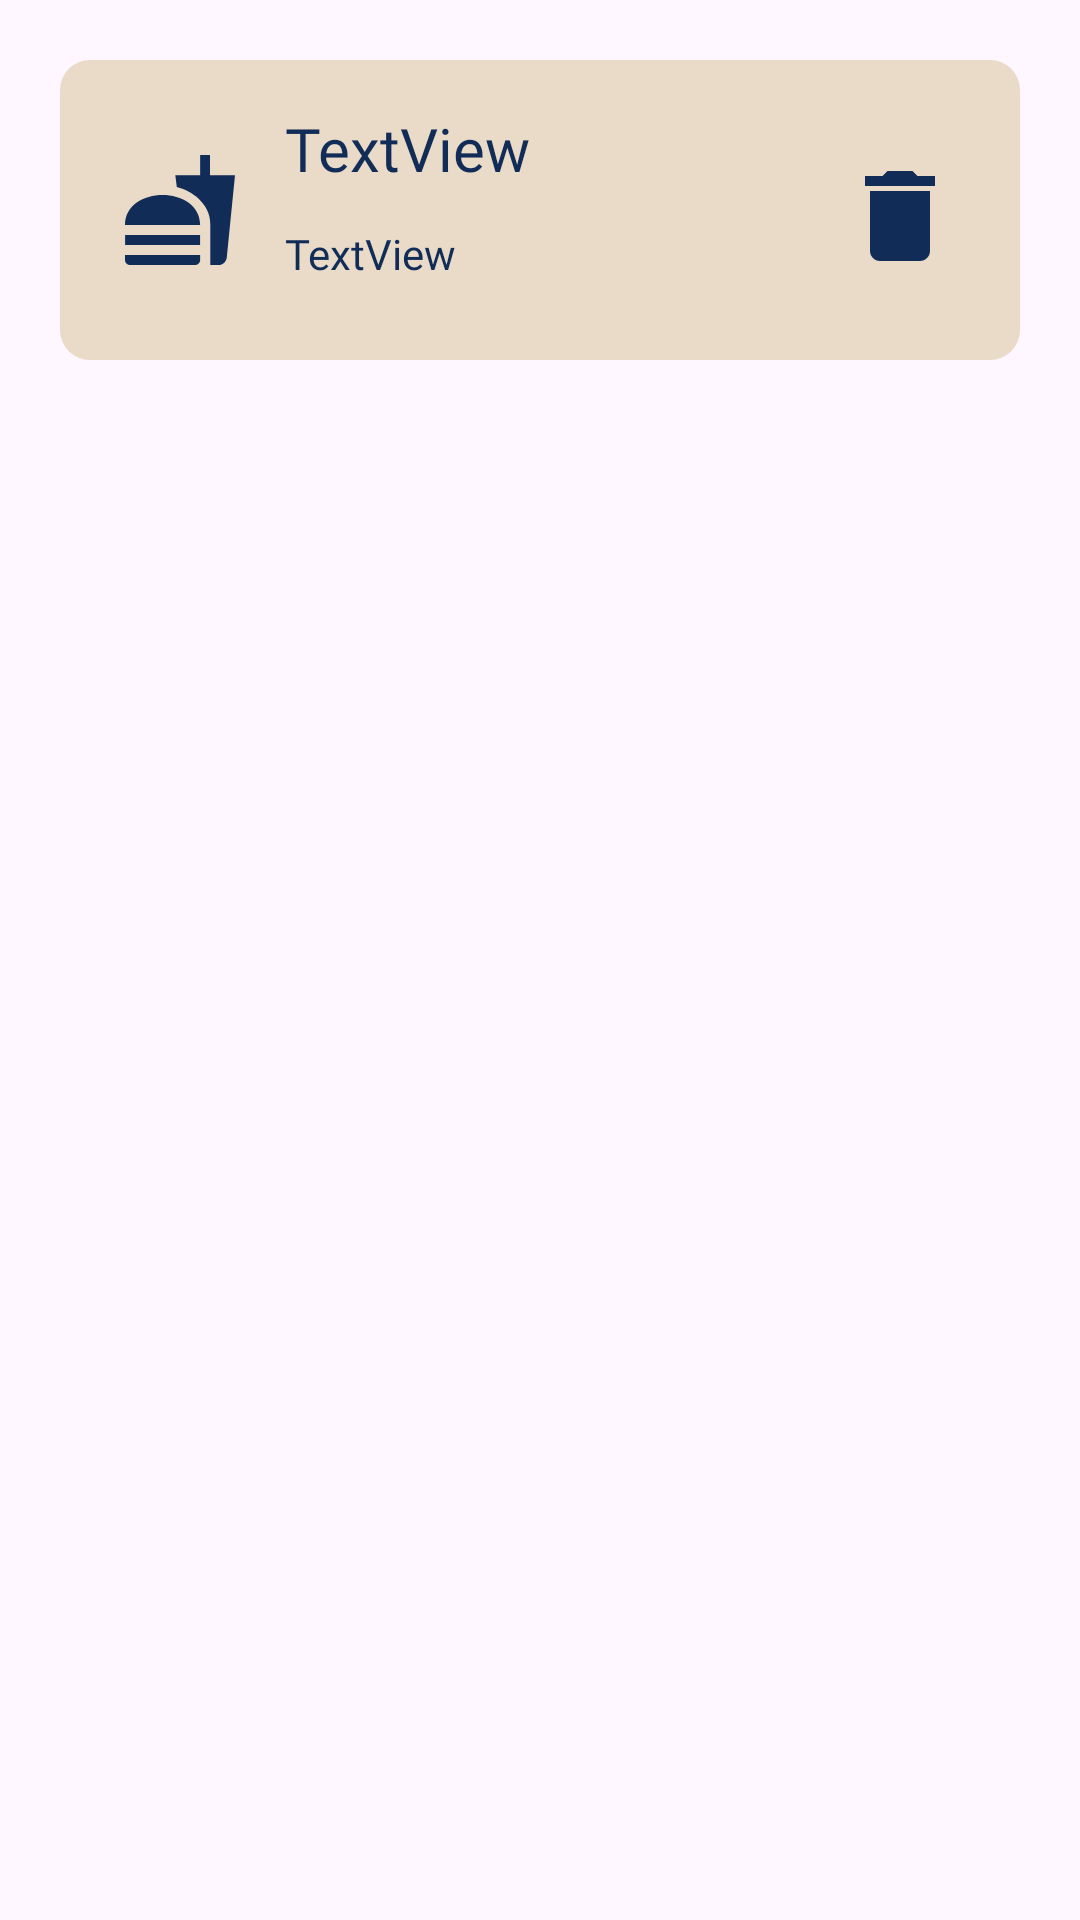

Reconstruct the res/layout file that produces this screen, plus the resources it refers to.
<!-- AndroidManifest.xml: application theme Theme.Recyclercrd -->
<!-- res/layout/item.xml -->
<?xml version="1.0" encoding="utf-8"?>
<androidx.constraintlayout.widget.ConstraintLayout xmlns:android="http://schemas.android.com/apk/res/android"
    xmlns:app="http://schemas.android.com/apk/res-auto"
    xmlns:tools="http://schemas.android.com/tools"
    android:layout_width="match_parent"
    android:layout_height="wrap_content">

    <TextView
        android:id="@+id/textView2"
        android:layout_width="0dp"
        android:layout_height="100dp"
        android:layout_marginLeft="20dp"
        android:layout_marginTop="20dp"
        android:layout_marginRight="20dp"
        android:background="@drawable/item_bg"
        android:drawableLeft="@drawable/baseline_fastfood_24"
        android:paddingLeft="20dp"
        android:paddingRight="20dp"
        app:layout_constraintEnd_toEndOf="parent"
        app:layout_constraintStart_toStartOf="parent"
        app:layout_constraintTop_toTopOf="parent" />

    <TextView
        android:id="@+id/tvMakanan"
        android:layout_width="0dp"
        android:layout_height="wrap_content"
        android:layout_marginLeft="75dp"
        android:layout_marginTop="16dp"
        android:fontFamily="@font/poppins_extrabold"
        android:text="TextView"
        android:textColor="#102C57"
        android:textSize="20sp"
        app:layout_constraintEnd_toStartOf="@+id/delete_btn"
        app:layout_constraintHorizontal_bias="0.352"
        app:layout_constraintStart_toStartOf="@+id/textView2"
        app:layout_constraintTop_toTopOf="@+id/textView2" />

    <TextView
        android:id="@+id/tvHarga"
        android:layout_width="0dp"
        android:layout_height="wrap_content"
        android:layout_marginLeft="75dp"
        android:fontFamily="@font/poppins"
        android:text="TextView"
        android:textColor="#102C57"
        app:layout_constraintBottom_toBottomOf="@+id/textView2"
        app:layout_constraintEnd_toStartOf="@+id/delete_btn"
        app:layout_constraintHorizontal_bias="0.301"
        app:layout_constraintStart_toStartOf="@+id/textView2"
        app:layout_constraintTop_toBottomOf="@+id/tvMakanan"
        app:layout_constraintVertical_bias="0.32" />

    <ImageButton
        android:id="@+id/delete_btn"
        android:layout_width="wrap_content"
        android:layout_height="wrap_content"
        android:layout_marginEnd="20dp"
        android:background="@drawable/transparan"
        app:layout_constraintBottom_toBottomOf="@+id/textView2"
        app:layout_constraintEnd_toEndOf="@+id/textView2"
        app:layout_constraintTop_toTopOf="@+id/textView2"
        app:layout_constraintVertical_bias="0.533"
        app:srcCompat="@drawable/baseline_delete_24" />

    <View
        android:id="@+id/divider"
        android:layout_width="409dp"
        android:layout_height="1dp"
        android:layout_marginTop="4dp"
        android:background="?android:attr/listDivider"
        android:visibility="gone"
        app:layout_constraintBottom_toBottomOf="parent"
        app:layout_constraintEnd_toEndOf="parent"
        app:layout_constraintHorizontal_bias="1.0"
        app:layout_constraintStart_toStartOf="parent"
        app:layout_constraintTop_toBottomOf="@+id/textView2"
        app:layout_constraintVertical_bias="0.017" />
</androidx.constraintlayout.widget.ConstraintLayout>
<!-- resources referenced by this layout -->
<resources>
  <!-- drawable baseline_delete_24 (drawable) -->
  <vector android:height="40dp" android:tint="#102C57"
      android:viewportHeight="24" android:viewportWidth="24"
      android:width="40dp" xmlns:android="http://schemas.android.com/apk/res/android">
      <path android:fillColor="@android:color/white" android:pathData="M6,19c0,1.1 0.9,2 2,2h8c1.1,0 2,-0.9 2,-2V7H6v12zM19,4h-3.5l-1,-1h-5l-1,1H5v2h14V4z"/>
  </vector>
  <!-- drawable baseline_fastfood_24 (drawable) -->
  <vector android:height="40dp" android:tint="#102C57"
      android:viewportHeight="24" android:viewportWidth="24"
      android:width="40dp" xmlns:android="http://schemas.android.com/apk/res/android">
      <path android:fillColor="@android:color/white" android:pathData="M18.06,22.99h1.66c0.84,0 1.53,-0.64 1.63,-1.46L23,5.05h-5L18,1h-1.97v4.05h-4.97l0.3,2.34c1.71,0.47 3.31,1.32 4.27,2.26 1.44,1.42 2.43,2.89 2.43,5.29v8.05zM1,21.99L1,21h15.03v0.99c0,0.55 -0.45,1 -1.01,1L2.01,22.99c-0.56,0 -1.01,-0.45 -1.01,-1zM16.03,14.99c0,-8 -15.03,-8 -15.03,0h15.03zM1.02,17h15v2h-15z"/>
  </vector>
  <!-- drawable item_bg (drawable) -->
  <?xml version="1.0" encoding="utf-8"?>
  <shape xmlns:android="http://schemas.android.com/apk/res/android">
      <solid android:color="#EADBC8"/>
      <corners android:radius="10dp"/>
  </shape>
  <!-- drawable transparan (drawable) -->
  <?xml version="1.0" encoding="utf-8"?>
  <shape xmlns:android="http://schemas.android.com/apk/res/android">
  <solid android:color="#00AAAAAA"/>
  </shape>
  <style name="Theme.Recyclercrd" parent="Base.Theme.Recyclercrd" />
  <style name="Base.Theme.Recyclercrd" parent="Theme.Material3.DayNight.NoActionBar">
          
          
      </style>
</resources>
